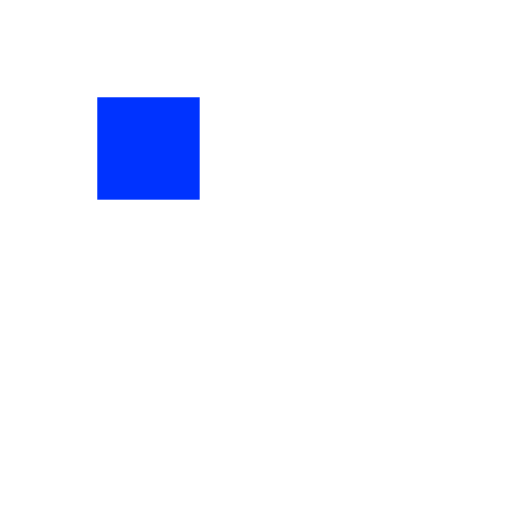
t = 0.00 s
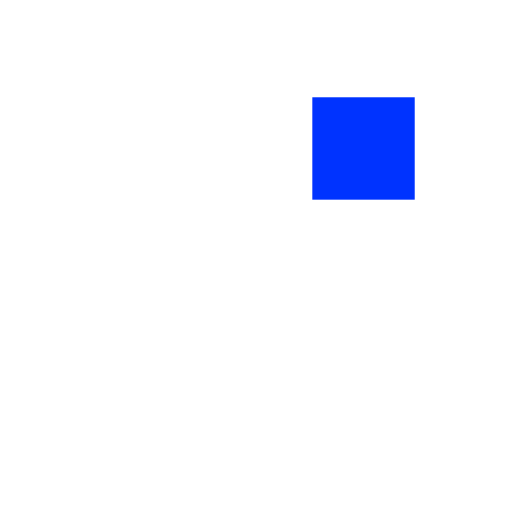
t = 0.31 s
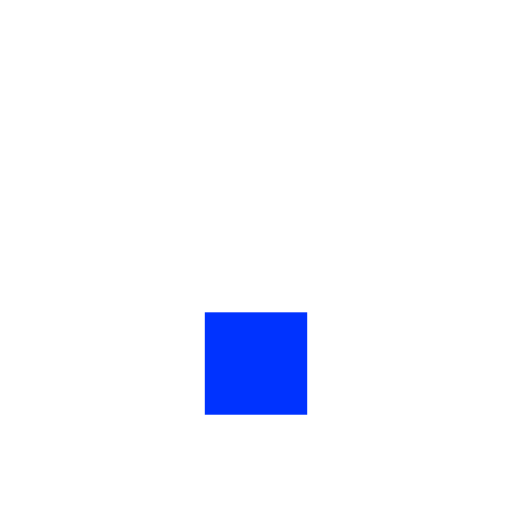
t = 0.63 s
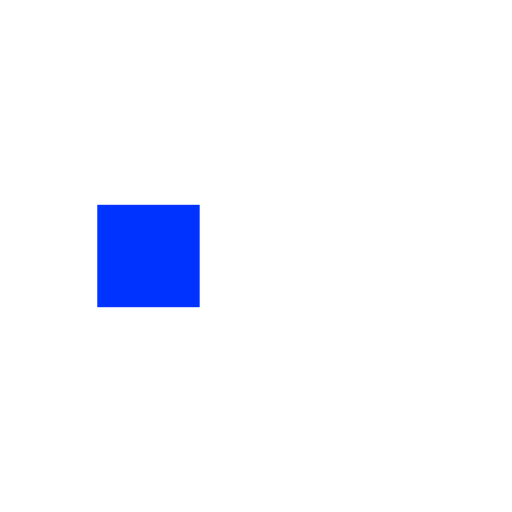
t = 0.94 s
t = 1.25 s: frame unchanged from t = 0.31 s, image omitted
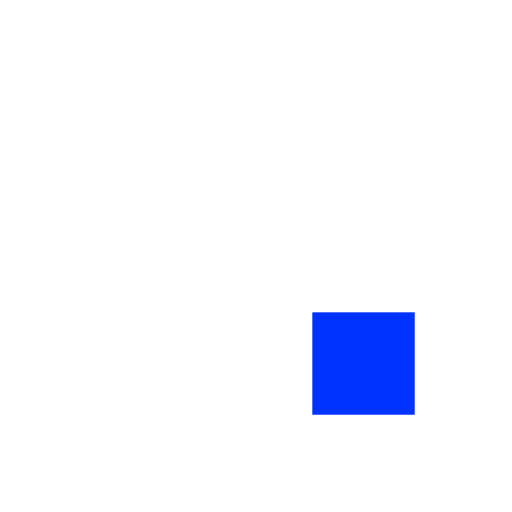
t = 1.53 s

The animated SVG that drew these frames (rendered in a browser with its animation timeline set to each time). Animation: 8 SMIL elements (animate=8); one cycle of 1.88 s, repeats indefinitely.

<svg xmlns="http://www.w3.org/2000/svg" viewBox="0 0 100 100" preserveAspectRatio="xMidYMid" width="200" height="200" style="shape-rendering: auto; display: block; background: transparent;" xmlns:xlink="http://www.w3.org/1999/xlink"><g><rect fill="#ffffff" height="20" width="20" y="19" x="19">
  <animate calcMode="discrete" begin="0s" repeatCount="indefinite" dur="1s" keyTimes="0;0.125;1" values="#0033ff;#ffffff;#ffffff" attributeName="fill"></animate>
</rect><rect fill="#ffffff" height="20" width="20" y="19" x="40">
  <animate calcMode="discrete" begin="0.125s" repeatCount="indefinite" dur="1s" keyTimes="0;0.125;1" values="#0033ff;#ffffff;#ffffff" attributeName="fill"></animate>
</rect><rect fill="#ffffff" height="20" width="20" y="19" x="61">
  <animate calcMode="discrete" begin="0.25s" repeatCount="indefinite" dur="1s" keyTimes="0;0.125;1" values="#0033ff;#ffffff;#ffffff" attributeName="fill"></animate>
</rect><rect fill="#ffffff" height="20" width="20" y="40" x="19">
  <animate calcMode="discrete" begin="0.875s" repeatCount="indefinite" dur="1s" keyTimes="0;0.125;1" values="#0033ff;#ffffff;#ffffff" attributeName="fill"></animate>
</rect><rect fill="#ffffff" height="20" width="20" y="40" x="61">
  <animate calcMode="discrete" begin="0.375s" repeatCount="indefinite" dur="1s" keyTimes="0;0.125;1" values="#0033ff;#ffffff;#ffffff" attributeName="fill"></animate>
</rect><rect fill="#ffffff" height="20" width="20" y="61" x="19">
  <animate calcMode="discrete" begin="0.75s" repeatCount="indefinite" dur="1s" keyTimes="0;0.125;1" values="#0033ff;#ffffff;#ffffff" attributeName="fill"></animate>
</rect><rect fill="#ffffff" height="20" width="20" y="61" x="40">
  <animate calcMode="discrete" begin="0.625s" repeatCount="indefinite" dur="1s" keyTimes="0;0.125;1" values="#0033ff;#ffffff;#ffffff" attributeName="fill"></animate>
</rect><rect fill="#ffffff" height="20" width="20" y="61" x="61">
  <animate calcMode="discrete" begin="0.5s" repeatCount="indefinite" dur="1s" keyTimes="0;0.125;1" values="#0033ff;#ffffff;#ffffff" attributeName="fill"></animate>
</rect><g></g></g><!-- [ldio] generated by https://loading.io --></svg>
